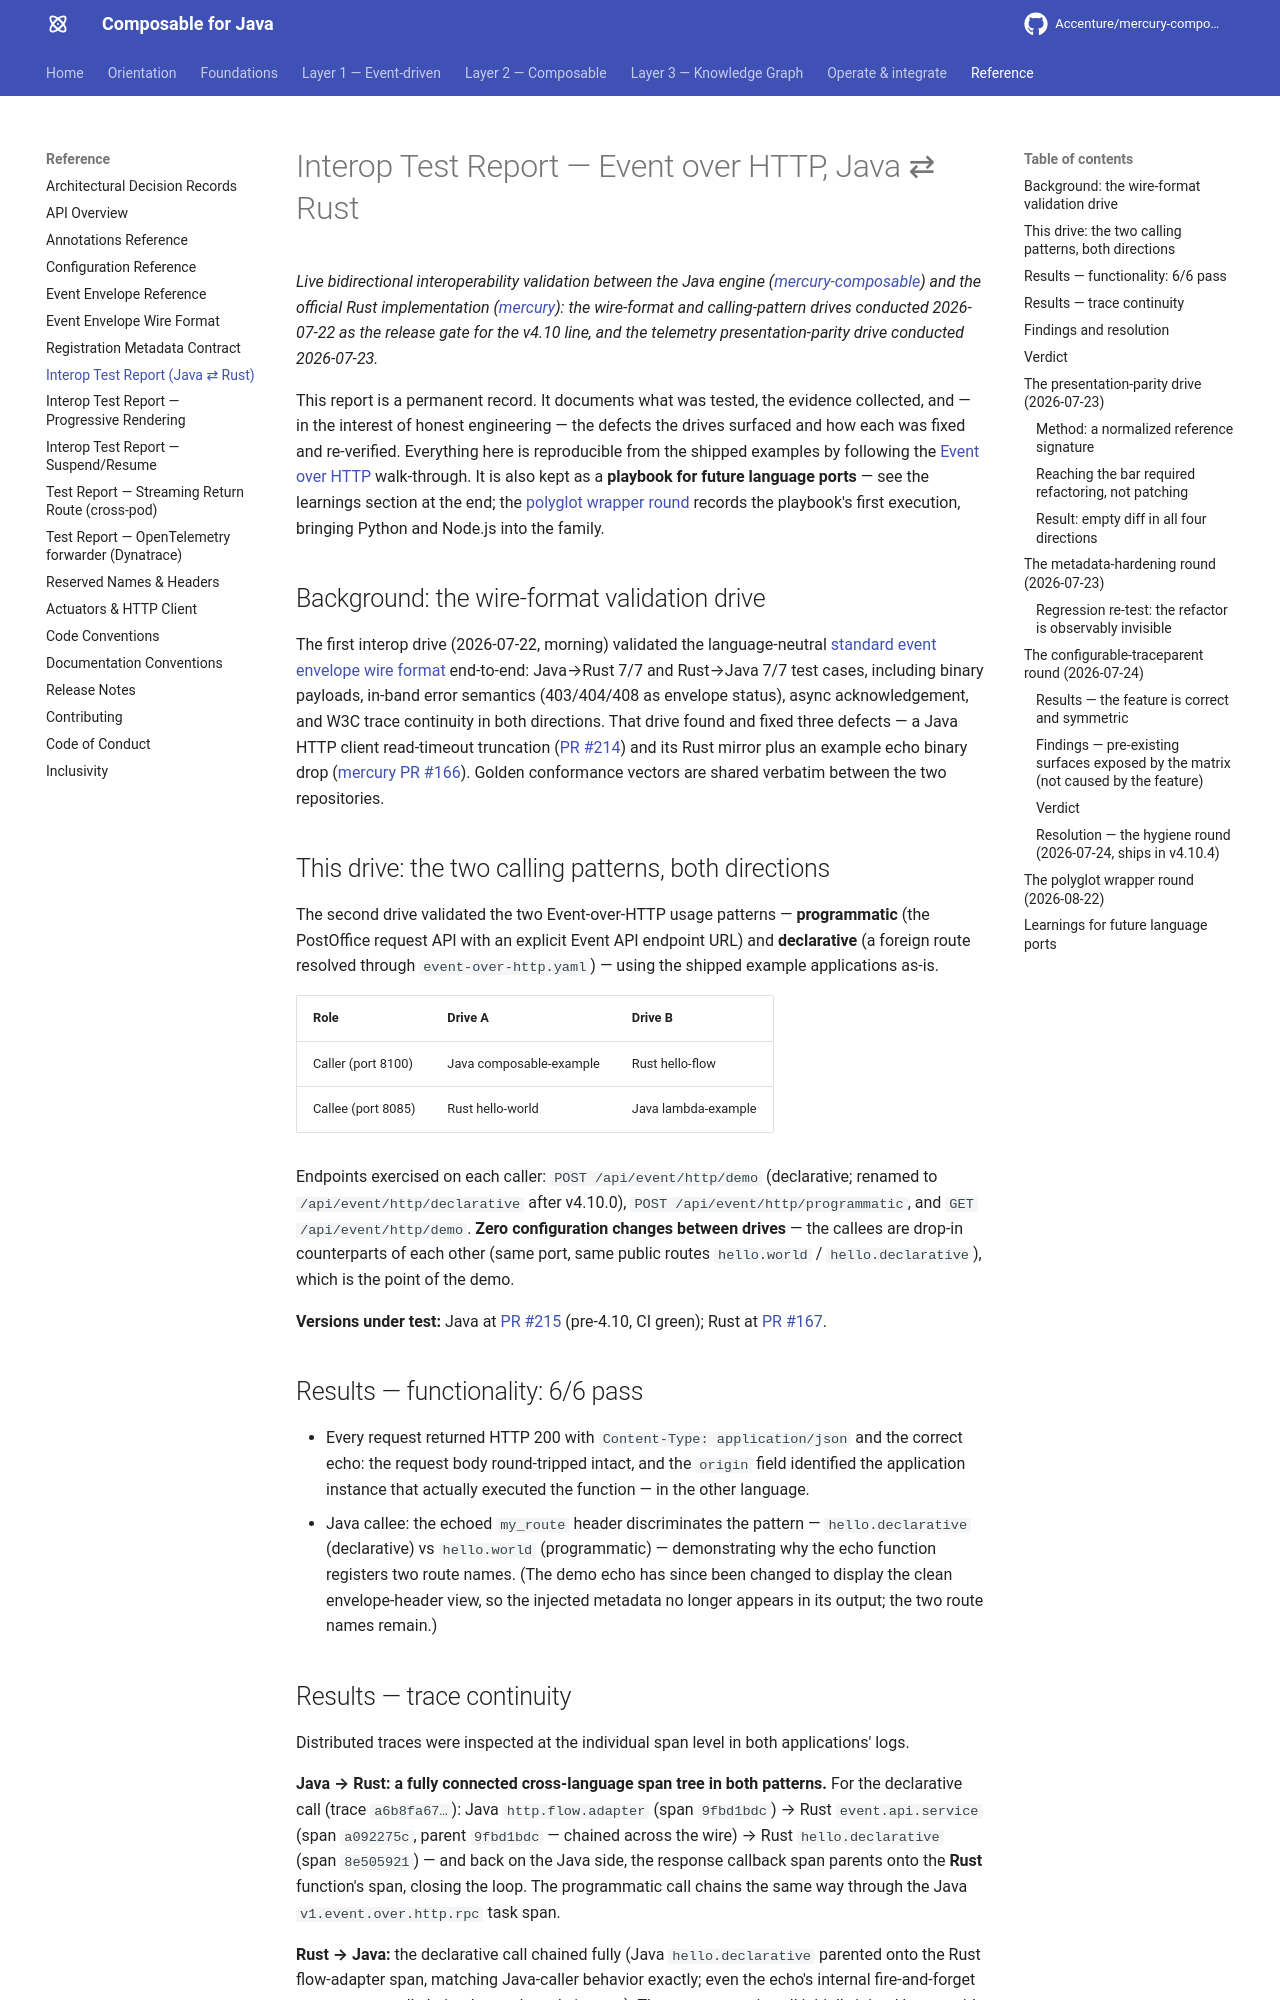

repository: jerryyanmj/mercury-composable · page: test-reports/event-over-http-interop/index.html · generator: mkdocs

---
title: Interop Test Report — Event over HTTP, Java ⇄ Rust
summary: Permanent record of the live bidirectional interoperability validation between the
  Java and Rust implementations - wire format, calling patterns, and telemetry presentation
  parity - kept as a playbook for future language ports.
layer: reference
audience: [developer, architect]
keywords: [interop, event over http, rust, wire format, test report, tracing]
---

# Interop Test Report — Event over HTTP, Java ⇄ Rust

*Live bidirectional interoperability validation between the Java engine
([mercury-composable](https://github.com/Accenture/mercury-composable)) and the official
Rust implementation ([mercury](https://github.com/Accenture/mercury)): the wire-format and
calling-pattern drives conducted 2026-07-22 as the release gate for the v4.10 line, and the
telemetry presentation-parity drive conducted 2026-07-23.*

This report is a permanent record. It documents what was tested, the evidence collected,
and — in the interest of honest engineering — the defects the drives surfaced and how each
was fixed and re-verified. Everything here is reproducible from the shipped examples by
following the [Event over HTTP](../guides/event-over-http.md#zero-code-demo) walk-through.
It is also kept as a **playbook for future language ports** — see the learnings section
at the end; the [polyglot wrapper round](#the-polyglot-wrapper-round-2026-08-22) records
the playbook's first execution, bringing Python and Node.js into the family.

## Background: the wire-format validation drive

The first interop drive (2026-07-22, morning) validated the language-neutral
[standard event envelope wire format](../guides/event-envelope-wire-format.md) end-to-end:
Java→Rust 7/7 and Rust→Java 7/7 test cases, including binary payloads, in-band error
semantics (403/404/408 as envelope status), async acknowledgement, and W3C trace
continuity in both directions. That drive found and fixed three defects — a Java HTTP
client read-timeout truncation
([PR #214](https://github.com/Accenture/mercury-composable/pull/214)) and its Rust mirror
plus an example echo binary drop
([mercury PR #166](https://github.com/Accenture/mercury/pull/166)). Golden conformance
vectors are shared verbatim between the two repositories.

## This drive: the two calling patterns, both directions

The second drive validated the two Event-over-HTTP usage patterns — **programmatic** (the
PostOffice request API with an explicit Event API endpoint URL) and **declarative** (a
foreign route resolved through `event-over-http.yaml`) — using the shipped example
applications as-is.

| Role | Drive A | Drive B |
|------|---------|---------|
| Caller (port 8100) | Java composable-example | Rust hello-flow |
| Callee (port 8085) | Rust hello-world | Java lambda-example |

Endpoints exercised on each caller: `POST /api/event/http/demo` (declarative; renamed to
`/api/event/http/declarative` after v4.10.0), `POST /api/event/http/programmatic`, and
`GET /api/event/http/demo`. **Zero configuration
changes between drives** — the callees are drop-in counterparts of each other (same port,
same public routes `hello.world` / `hello.declarative`), which is the point of the demo.

**Versions under test:** Java at
[PR #215](https://github.com/Accenture/mercury-composable/pull/215) (pre-4.10, CI green);
Rust at [PR #167](https://github.com/Accenture/mercury/pull/167).

## Results — functionality: 6/6 pass

- Every request returned HTTP 200 with `Content-Type: application/json` and the correct
  echo: the request body round-tripped intact, and the `origin` field identified the
  application instance that actually executed the function — in the other language.
- Java callee: the echoed `my_route` header discriminates the pattern —
  `hello.declarative` (declarative) vs `hello.world` (programmatic) — demonstrating why
  the echo function registers two route names. (The demo echo has since been changed to
  display the clean envelope-header view, so the injected metadata no longer appears in
  its output; the two route names remain.)
